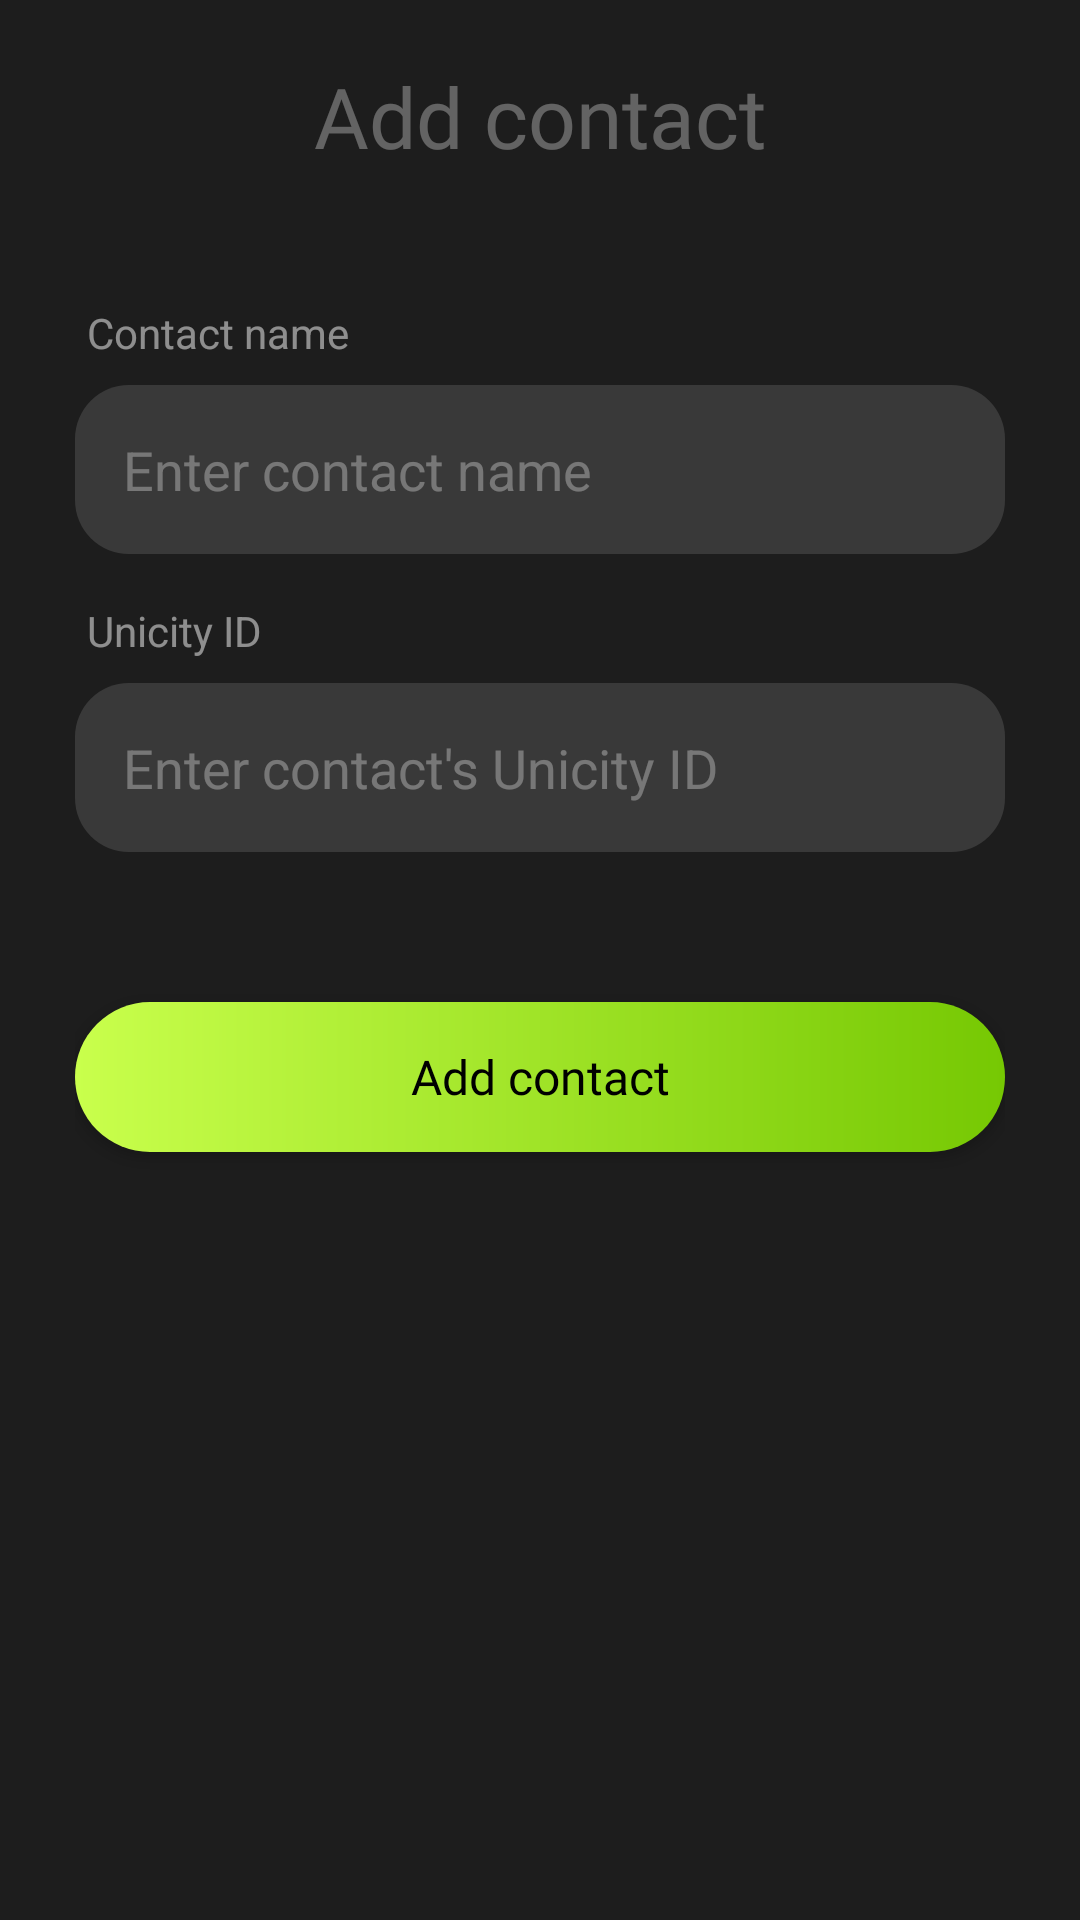

Here is an Android app screen rendered from its layout file. Give the layout XML and the strings, colors and styles it references.
<!-- AndroidManifest.xml: application theme Theme.UnicityWallet -->
<!-- res/layout/fragment_add_contact.xml -->
<?xml version="1.0" encoding="utf-8"?>
<LinearLayout xmlns:android="http://schemas.android.com/apk/res/android"
    xmlns:app="http://schemas.android.com/apk/res-auto"
    xmlns:tools="http://schemas.android.com/tools"
    android:layout_width="match_parent"
    android:layout_height="match_parent"
    android:orientation="vertical"
    android:background="#1D1D1D"
    android:paddingHorizontal="25dp"
    tools:context=".ui.settings.contacts.AddContactFragment">

    <RelativeLayout
        android:layout_width="match_parent"
        android:layout_height="wrap_content"
        android:layout_marginBottom="24dp"
        android:paddingVertical="20dp">

        <ImageButton
            android:id="@+id/btnBack"
            android:layout_width="wrap_content"
            android:layout_height="wrap_content"
            android:src="@drawable/ic_arrow_back"
            android:background="?attr/selectableItemBackgroundBorderless"
            android:layout_centerVertical="true"
            app:tint="@android:color/white"
            android:contentDescription="Back" />

        <TextView
            android:layout_width="wrap_content"
            android:layout_height="wrap_content"
            android:layout_centerInParent="true"
            android:text="Add contact"
            android:textColor="#50FFFFFF"
            android:textSize="28sp"
            android:fontFamily="@font/inter_bold"/>
    </RelativeLayout>

    <TextView
        android:layout_width="wrap_content"
        android:layout_height="wrap_content"
        android:text="Contact name"
        android:textColor="#80FFFFFF"
        android:textSize="14sp"
        android:layout_marginStart="4dp"/>

    <EditText
        android:id="@+id/etContactName"
        android:layout_width="match_parent"
        android:layout_height="wrap_content"
        android:hint="Enter contact name"
        android:textColorHint="#50FFFFFF"
        android:textColor="@android:color/white"
        android:background="@drawable/bg_nametag_selector"
        android:padding="16dp"
        android:layout_marginTop="8dp"
        android:inputType="textPersonName"/>

    <TextView
        android:layout_width="wrap_content"
        android:layout_height="wrap_content"
        android:text="Unicity ID"
        android:textColor="#80FFFFFF"
        android:textSize="14sp"
        android:layout_marginStart="4dp"
        android:layout_marginTop="16dp"/>

    <EditText
        android:id="@+id/etUnicityId"
        android:layout_width="match_parent"
        android:layout_height="wrap_content"
        android:hint="Enter contact's Unicity ID"
        android:textColorHint="#50FFFFFF"
        android:textColor="@android:color/white"
        android:background="@drawable/bg_nametag_selector"
        android:padding="16dp"
        android:layout_marginTop="8dp"
        android:layout_marginBottom="50dp"
        android:inputType="text"/>

    <Button
        android:id="@+id/btnAdd"
        android:layout_width="match_parent"
        android:layout_height="50dp"
        android:text="Add contact"
        android:textAllCaps="false"
        android:textColor="@android:color/black"
        android:background="@drawable/btn_green_rounded"
        android:textSize="16sp"
        android:fontFamily="@font/inter_bold"/>

</LinearLayout>
<!-- resources referenced by this layout -->
<resources>
  <!-- drawable bg_nametag_selector (drawable) -->
  <?xml version="1.0" encoding="utf-8"?>
  <shape xmlns:android="http://schemas.android.com/apk/res/android"
      android:shape="rectangle">
      <solid android:color="#20FFFFFF" />
      <corners android:radius="18dp" />
  </shape>
  <!-- drawable btn_green_rounded (drawable) -->
  <?xml version="1.0" encoding="utf-8"?>
  <shape xmlns:android="http://schemas.android.com/apk/res/android" android:shape="rectangle">
      <gradient
          android:type="linear"
          android:startColor="#C9FF4C"
          android:endColor="#76C803"
          android:angle="0" />
      <corners android:radius="25dp"/>
  </shape>
  <style name="Theme.UnicityWallet" parent="Theme.AppCompat.DayNight.NoActionBar" />
</resources>
